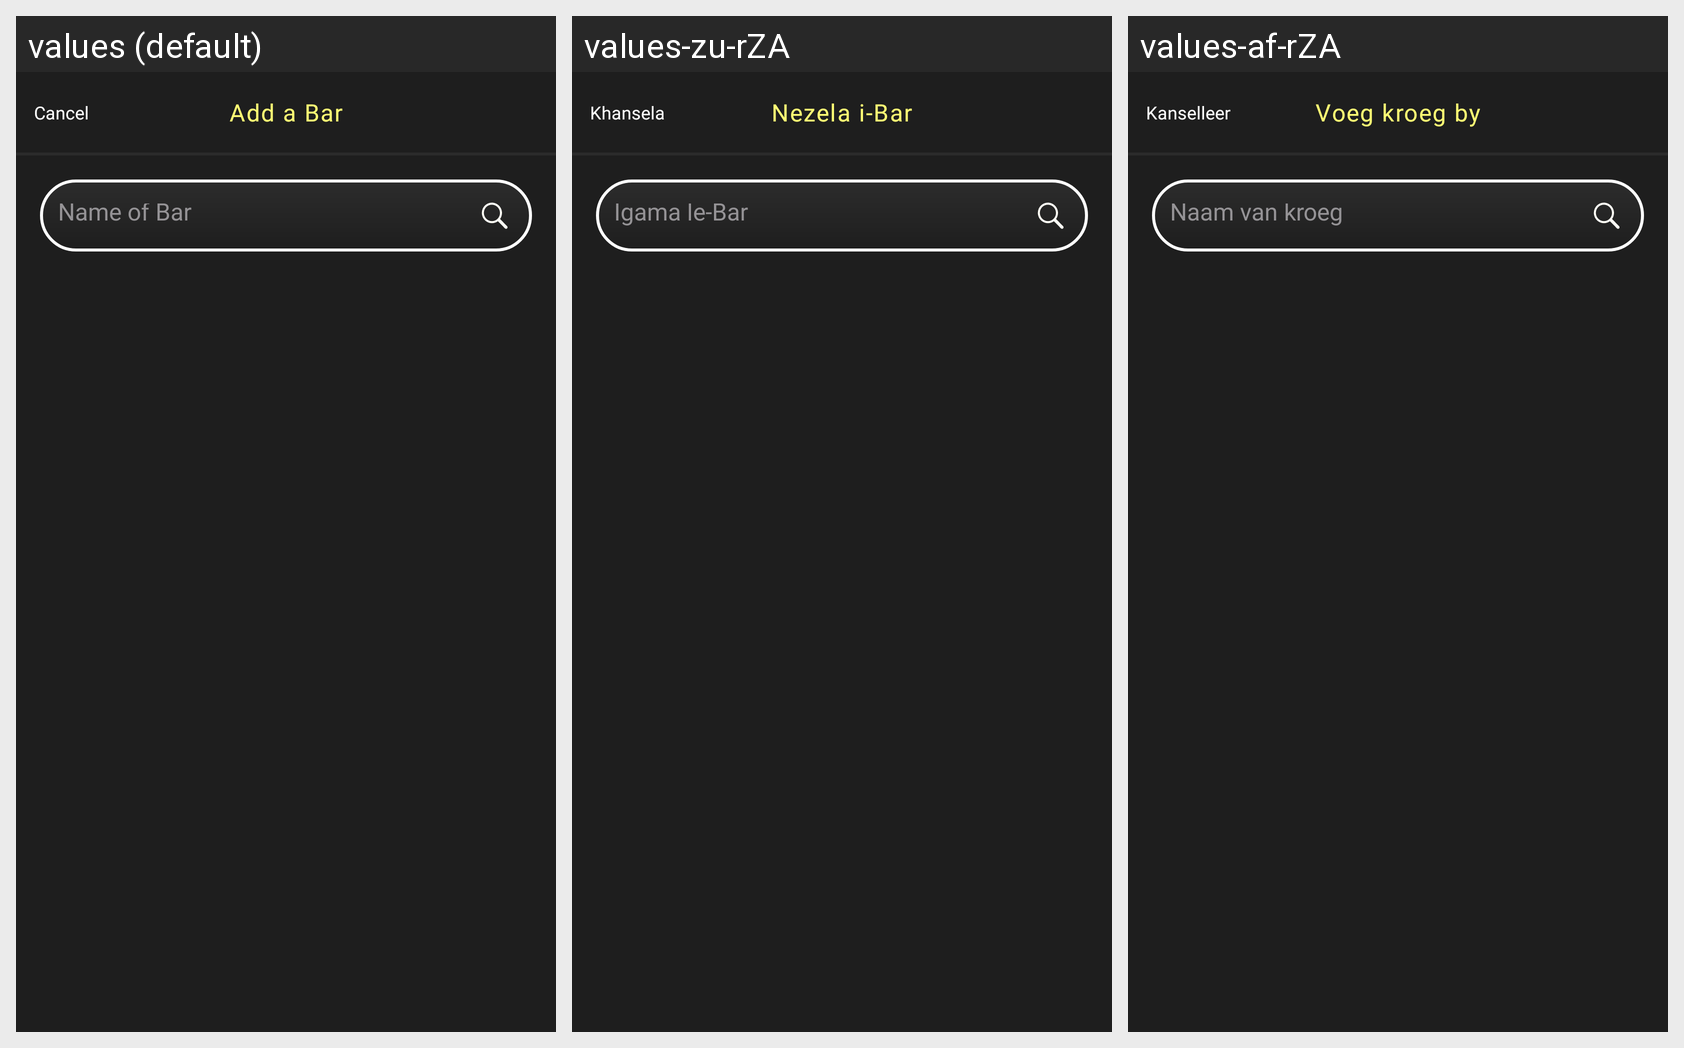

This grid shows one Android layout under several languages. Give, for every string resource on the screen, its name, the default text and each shown locale's text.
Android screen res/layout/activity_add_bar.xml rendered under 3 locales, left to right: values (default), values-zu-rZA, values-af-rZA. Device: Nexus 5 (rendered at 1080×1920; each locale shown at half size, 540×960, under a caption strip naming it); theme Theme.Phuza.
Strings drawn on this screen, with the default value and each locale's value (text and hints the layout hard-codes, and strings that could not be matched under every locale, appear in the picture but are not listed):

cancel
  values: Cancel
  values-zu-rZA: Khansela
  values-af-rZA: Kanselleer

add_bar
  values: Add a Bar
  values-zu-rZA: Nezela i-Bar
  values-af-rZA: Voeg kroeg by

name_of_bar
  values: Name of Bar
  values-zu-rZA: Igama le-Bar
  values-af-rZA: Naam van kroeg
